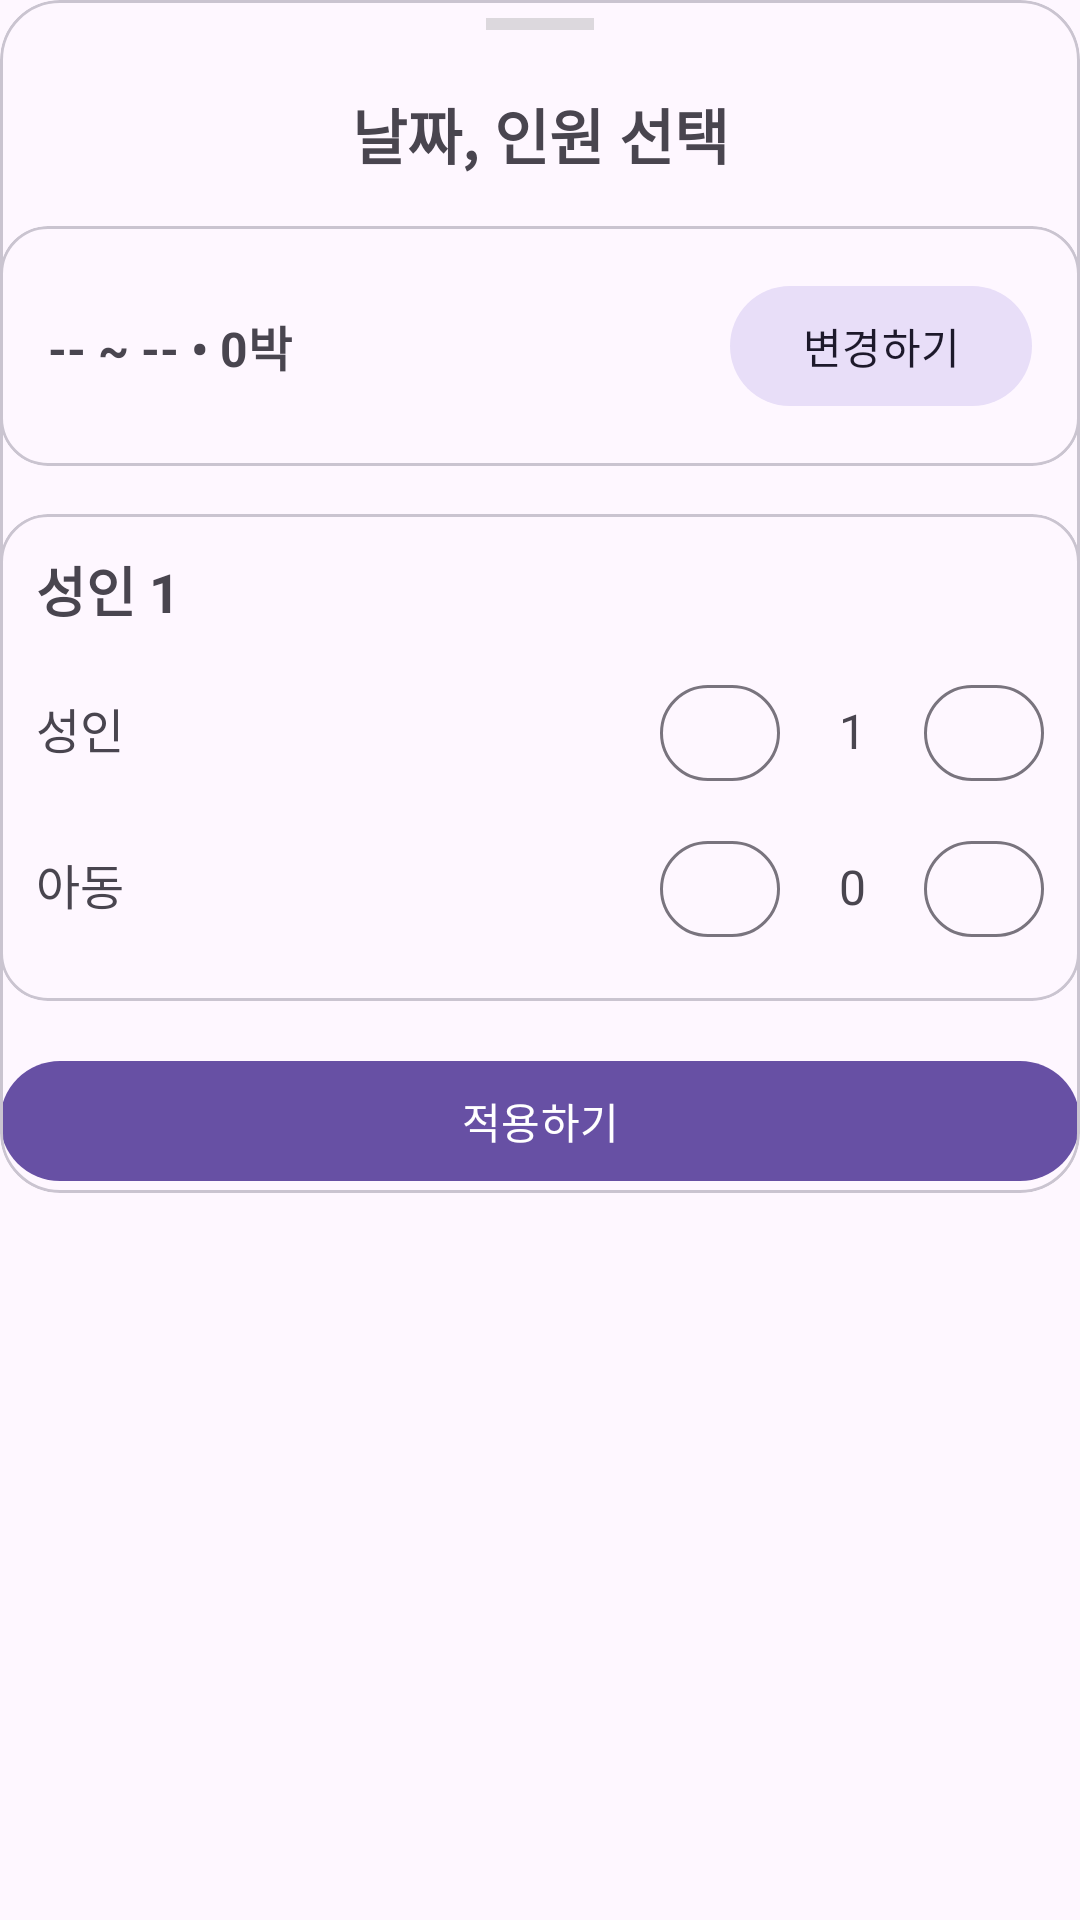

Produce the Android XML layout that renders to this screen, including the resource entries it uses.
<!-- AndroidManifest.xml: application theme Theme.Android_studio -->
<!-- res/layout/activity_search_lodging.xml -->
<?xml version="1.0" encoding="utf-8"?>
<androidx.constraintlayout.widget.ConstraintLayout xmlns:android="http://schemas.android.com/apk/res/android"
    xmlns:app="http://schemas.android.com/apk/res-auto"
    android:layout_width="match_parent"
    android:layout_height="wrap_content">

    
    <com.google.android.material.card.MaterialCardView
        android:id="@+id/containerCard"
        android:layout_width="0dp"
        android:layout_height="wrap_content"
        android:padding="16dp"
        app:cardCornerRadius="20dp"
        app:layout_constraintEnd_toEndOf="parent"
        app:layout_constraintStart_toStartOf="parent"
        app:layout_constraintTop_toTopOf="parent">

        <androidx.constraintlayout.widget.ConstraintLayout
            android:layout_width="match_parent"
            android:layout_height="wrap_content">

            
            <View
                android:id="@+id/handle"
                android:layout_width="36dp"
                android:layout_height="4dp"
                android:layout_marginTop="6dp"
                android:alpha="0.4"
                android:background="@android:color/darker_gray"
                app:layout_constraintEnd_toEndOf="parent"
                app:layout_constraintStart_toStartOf="parent"
                app:layout_constraintTop_toTopOf="parent" />

            
            <com.google.android.material.textview.MaterialTextView
                android:id="@+id/txtTitle"
                android:layout_width="wrap_content"
                android:layout_height="wrap_content"
                android:layout_marginTop="20dp"
                android:text="날짜, 인원 선택"
                android:textSize="20sp"
                android:textStyle="bold"
                app:layout_constraintEnd_toEndOf="parent"
                app:layout_constraintStart_toStartOf="parent"
                app:layout_constraintTop_toBottomOf="@id/handle" />

            
            <com.google.android.material.card.MaterialCardView
                android:id="@+id/cardDate"
                android:layout_width="0dp"
                android:layout_height="wrap_content"
                android:layout_marginTop="16dp"
                app:cardCornerRadius="16dp"
                app:layout_constraintEnd_toEndOf="parent"
                app:layout_constraintStart_toStartOf="parent"
                app:layout_constraintTop_toBottomOf="@id/txtTitle">

                <androidx.constraintlayout.widget.ConstraintLayout
                    android:layout_width="match_parent"
                    android:layout_height="wrap_content"
                    android:padding="16dp">

                    <com.google.android.material.textview.MaterialTextView
                        android:id="@+id/txtDateSummary"
                        android:layout_width="0dp"
                        android:layout_height="wrap_content"
                        android:text="-- ~ -- • 0박"
                        android:textSize="16sp"
                        android:textStyle="bold"
                        app:layout_constraintBottom_toBottomOf="parent"
                        app:layout_constraintEnd_toStartOf="@id/btnChangeDate"
                        app:layout_constraintStart_toStartOf="parent"
                        app:layout_constraintTop_toTopOf="parent" />

                    <com.google.android.material.button.MaterialButton
                        android:id="@+id/btnChangeDate"
                        style="@style/Widget.Material3.Button.TonalButton"
                        android:layout_width="wrap_content"
                        android:layout_height="wrap_content"
                        android:text="변경하기"
                        app:layout_constraintBottom_toBottomOf="parent"
                        app:layout_constraintEnd_toEndOf="parent"
                        app:layout_constraintTop_toTopOf="parent" />
                </androidx.constraintlayout.widget.ConstraintLayout>
            </com.google.android.material.card.MaterialCardView>

            
            <com.google.android.material.card.MaterialCardView
                android:id="@+id/cardGuests"
                android:layout_width="0dp"
                android:layout_height="wrap_content"
                android:layout_marginTop="16dp"
                app:cardCornerRadius="16dp"
                app:layout_constraintEnd_toEndOf="parent"
                app:layout_constraintStart_toStartOf="parent"
                app:layout_constraintTop_toBottomOf="@id/cardDate">

                <LinearLayout
                    android:layout_width="match_parent"
                    android:layout_height="wrap_content"
                    android:orientation="vertical"
                    android:padding="12dp">

                    <com.google.android.material.textview.MaterialTextView
                        android:id="@+id/txtGuestHeader"
                        android:layout_width="wrap_content"
                        android:layout_height="wrap_content"
                        android:layout_marginBottom="8dp"
                        android:text="성인 1"
                        android:textSize="18sp"
                        android:textStyle="bold" />

                    
                    <LinearLayout
                        android:layout_width="match_parent"
                        android:layout_height="wrap_content"
                        android:gravity="end"
                        android:orientation="horizontal"
                        android:paddingVertical="6dp">

                        <com.google.android.material.textview.MaterialTextView
                            android:layout_width="0dp"
                            android:layout_height="wrap_content"
                            android:layout_weight="1"
                            android:text="성인"
                            android:textSize="16sp" />

                        <com.google.android.material.button.MaterialButton
                            android:id="@+id/btnAdultMinus"
                            style="@style/Widget.Material3.Button.OutlinedButton"
                            android:layout_width="40dp"
                            android:layout_height="40dp"
                            android:text="−" />

                        <com.google.android.material.textview.MaterialTextView
                            android:id="@+id/txtAdultCount"
                            android:layout_width="48dp"
                            android:layout_height="40dp"
                            android:gravity="center"
                            android:text="1"
                            android:textSize="16sp" />

                        <com.google.android.material.button.MaterialButton
                            android:id="@+id/btnAdultPlus"
                            style="@style/Widget.Material3.Button.OutlinedButton"
                            android:layout_width="40dp"
                            android:layout_height="40dp"
                            android:text="+" />
                    </LinearLayout>

                    
                    <LinearLayout
                        android:layout_width="match_parent"
                        android:layout_height="wrap_content"
                        android:gravity="end"
                        android:orientation="horizontal"
                        android:paddingVertical="6dp">

                        <com.google.android.material.textview.MaterialTextView
                            android:layout_width="0dp"
                            android:layout_height="wrap_content"
                            android:layout_weight="1"
                            android:text="아동"
                            android:textSize="16sp" />

                        <com.google.android.material.button.MaterialButton
                            android:id="@+id/btnChildMinus"
                            style="@style/Widget.Material3.Button.OutlinedButton"
                            android:layout_width="40dp"
                            android:layout_height="40dp"
                            android:text="−" />

                        <com.google.android.material.textview.MaterialTextView
                            android:id="@+id/txtChildCount"
                            android:layout_width="48dp"
                            android:layout_height="40dp"
                            android:gravity="center"
                            android:text="0"
                            android:textSize="16sp" />

                        <com.google.android.material.button.MaterialButton
                            android:id="@+id/btnChildPlus"
                            style="@style/Widget.Material3.Button.OutlinedButton"
                            android:layout_width="40dp"
                            android:layout_height="40dp"
                            android:text="+" />
                    </LinearLayout>
                </LinearLayout>
            </com.google.android.material.card.MaterialCardView>

            
            <com.google.android.material.button.MaterialButton
                android:id="@+id/btnApply"
                android:layout_width="0dp"
                android:layout_height="wrap_content"
                android:layout_marginTop="16dp"
                android:text="적용하기"
                app:layout_constraintEnd_toEndOf="parent"
                app:layout_constraintStart_toStartOf="parent"
                app:layout_constraintTop_toBottomOf="@id/cardGuests" />
        </androidx.constraintlayout.widget.ConstraintLayout>
    </com.google.android.material.card.MaterialCardView>
</androidx.constraintlayout.widget.ConstraintLayout>
<!-- resources referenced by this layout -->
<resources>
  <style name="Theme.Android_studio" parent="Base.Theme.Android_studio" />
  <style name="Base.Theme.Android_studio" parent="Theme.Material3.DayNight.NoActionBar">
          
          
      </style>
</resources>
